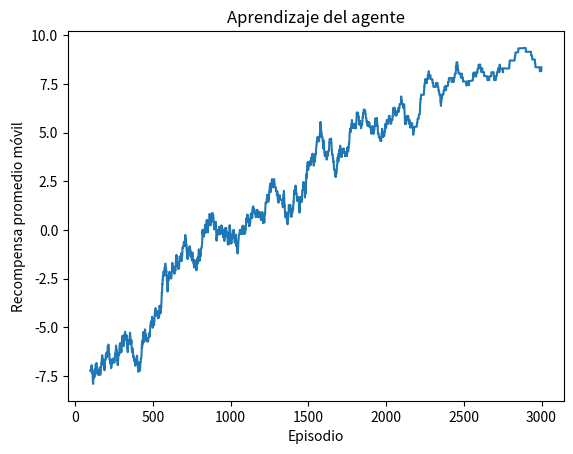

Generate this figure with matplotlib:
from collections import defaultdict
import random
import numpy as np
import pandas as pd
import matplotlib.pyplot as plt

RANDOM_STATE = 42
random.seed(RANDOM_STATE)
np.random.seed(RANDOM_STATE)

ROWS, COLS = 4, 5
START = (3, 0)
GOAL = (0, 4)
GHOST = (1, 3)
WALLS = {(1, 1), (2, 1), (2, 3)}
ACTIONS = ["up", "down", "left", "right"]
DELTA = {"up": (-1, 0), "down": (1, 0), "left": (0, -1), "right": (0, 1)}

def render(state=None):
    symbols = []
    for r in range(ROWS):
        row = []
        for c in range(COLS):
            s = (r, c)
            if s == state: row.append("P")
            elif s == START: row.append("S")
            elif s == GOAL: row.append("G")
            elif s == GHOST: row.append("X")
            elif s in WALLS: row.append("#")
            else: row.append("·")
        symbols.append(row)
    return pd.DataFrame(symbols)

render(START)

def step(state, action):
    """Devuelve next_state, reward, done."""
    dr, dc = DELTA[action]
    candidate = (state[0] + dr, state[1] + dc)

    if not (0 <= candidate[0] < ROWS and 0 <= candidate[1] < COLS):
        candidate = state
    if candidate in WALLS:
        candidate = state

    if candidate == GOAL:
        return candidate, 10.0, True
    if candidate == GHOST:
        return candidate, -10.0, True
    return candidate, -0.1, False

assert step((0, 3), "right") == (GOAL, 10.0, True)
assert step((1, 2), "right") == (GHOST, -10.0, True)
assert step(START, "left")[0] == START
assert step((2, 0), "right")[0] == (2, 0)  # pared
print("Entorno validado.")

Q = defaultdict(float)

def epsilon_greedy(Q, state, epsilon):
    if random.random() < epsilon:
        return random.choice(ACTIONS)
    q_vals = [Q[(state, a)] for a in ACTIONS]
    max_q = max(q_vals)
    best_actions = [a for a, q in zip(ACTIONS, q_vals) if q == max_q]
    return random.choice(best_actions)

random.seed(RANDOM_STATE)
Q_test = defaultdict(float, {((3, 0), "right"): 5.0})
assert epsilon_greedy(Q_test, (3, 0), epsilon=0.0) == "right"
assert epsilon_greedy(Q_test, (3, 0), epsilon=1.0) in ACTIONS
print("Pruebas epsilon-greedy superadas.")

def update_q(Q, state, action, reward, next_state, done, alpha, gamma):
    if done:
        td_target = reward
    else:
        best_next_q = max(Q[(next_state, a)] for a in ACTIONS)
        td_target = reward + gamma * best_next_q
    td_error = td_target - Q[(state, action)]
    Q[(state, action)] += alpha * td_error
    return td_target, td_error

Q_test = defaultdict(float)
update_q(Q_test, (0, 3), "right", 10, GOAL, True, alpha=0.5, gamma=0.9)
assert np.isclose(Q_test[((0, 3), "right")], 5.0)

Q_test = defaultdict(float, {((2, 0), "up"): 2.0})
update_q(Q_test, START, "up", -0.1, (2, 0), False, alpha=0.5, gamma=0.9)
assert np.isclose(Q_test[(START, "up")], 0.85)
print("Pruebas de actualización superadas.")

def train_q_learning(episodes=3000, alpha=0.2, gamma=0.95,
                     epsilon_start=1.0, epsilon_end=0.05,
                     max_steps=100):
    Q = defaultdict(float)
    episode_rewards = []
    
    for ep in range(episodes):
        state = START
        total_reward = 0
        epsilon = epsilon_start - (ep / max(1, episodes - 1)) * (epsilon_start - epsilon_end)
        
        for _ in range(max_steps):
            action = epsilon_greedy(Q, state, epsilon)
            next_state, reward, done = step(state, action)
            update_q(Q, state, action, reward, next_state, done, alpha, gamma)
            
            total_reward += reward
            state = next_state
            if done:
                break
                
        episode_rewards.append(total_reward)
        
    return Q, episode_rewards

random.seed(RANDOM_STATE)
np.random.seed(RANDOM_STATE)
Q, episode_rewards = train_q_learning()

assert len(episode_rewards) == 3000
print("Promedio primeras 100:", np.mean(episode_rewards[:100]))
print("Promedio últimas 100:", np.mean(episode_rewards[-100:]))

rewards = pd.Series(episode_rewards)
plt.plot(rewards.rolling(100).mean())
plt.xlabel("Episodio")
plt.ylabel("Recompensa promedio móvil")
plt.title("Aprendizaje del agente")
plt.show()

def greedy_policy(Q):
    policy = {}
    for r in range(ROWS):
        for c in range(COLS):
            s = (r, c)
            if s not in WALLS and s != GOAL and s != GHOST:
                q_vals = [Q[(s, a)] for a in ACTIONS]
                max_q = max(q_vals)
                best_actions = [a for a, q in zip(ACTIONS, q_vals) if q == max_q]
                policy[s] = random.choice(best_actions)
    return policy


def show_policy(policy):
    arrows = {"up": "↑", "down": "↓", "left": "←", "right": "→"}
    grid = []
    for r in range(ROWS):
        row = []
        for c in range(COLS):
            s = (r, c)
            if s in WALLS: row.append("#")
            elif s == GOAL: row.append("G")
            elif s == GHOST: row.append("X")
            else: row.append(arrows[policy[s]])
        grid.append(row)
    return pd.DataFrame(grid)

policy = greedy_policy(Q)
show_policy(policy)

def run_greedy_episode(Q, max_steps=30):
    state = START
    trajectory = [state]
    total_reward = 0
    
    for _ in range(max_steps):
        q_vals = [Q[(state, a)] for a in ACTIONS]
        max_q = max(q_vals)
        best_actions = [a for a, q in zip(ACTIONS, q_vals) if q == max_q]
        action = best_actions[0]
        
        next_state, reward, done = step(state, action)
        trajectory.append(next_state)
        total_reward += reward
        state = next_state
        if done:
            break
            
    return trajectory, total_reward

trajectory, total_reward = run_greedy_episode(Q)
print("Trayectoria:", trajectory)
print("Recompensa:", total_reward)
assert trajectory[0] == START
assert trajectory[-1] in {GOAL, GHOST}
